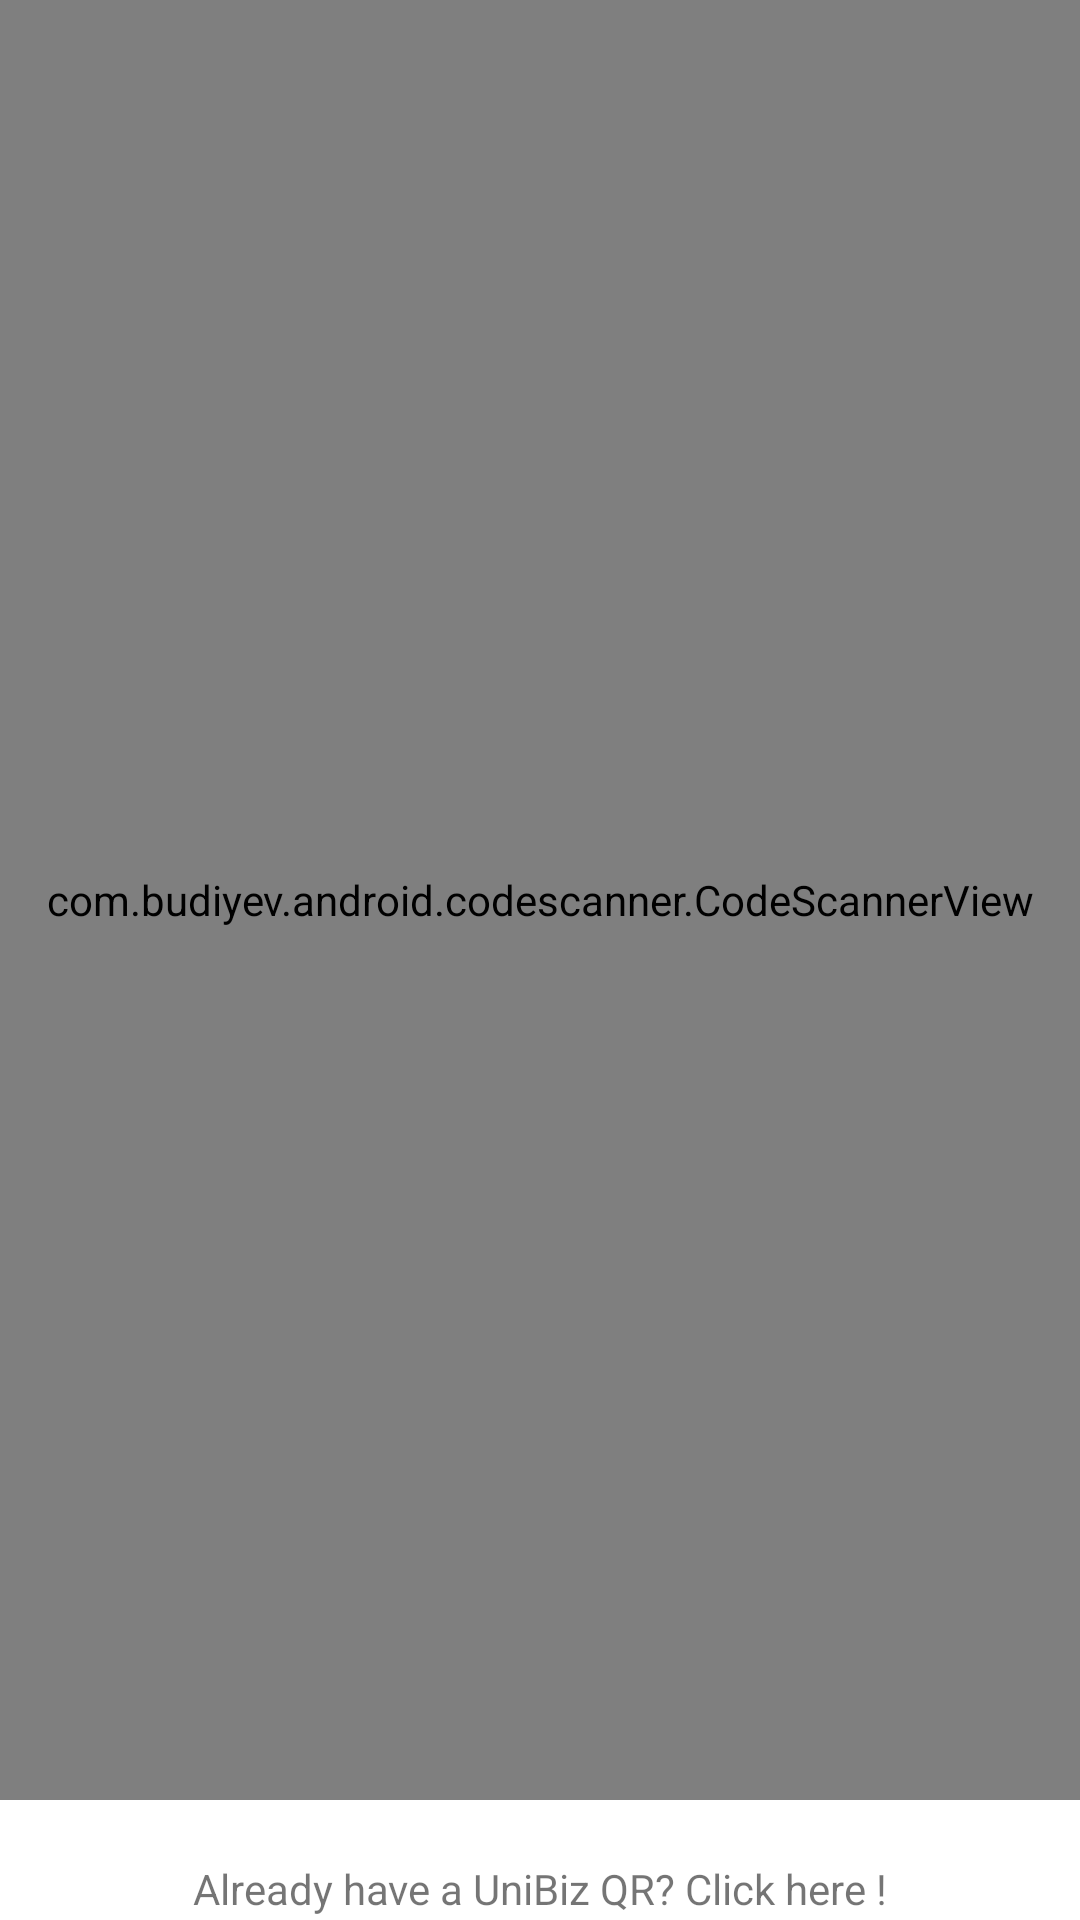

Layout XML and referenced resources for this Android screen:
<!-- AndroidManifest.xml: application theme Theme.CardGenieApp -->
<!-- res/layout/activity_scan_qr_code.xml -->
<?xml version="1.0" encoding="utf-8"?>
<LinearLayout xmlns:android="http://schemas.android.com/apk/res/android"
    xmlns:app="http://schemas.android.com/apk/res-auto"
    xmlns:tools="http://schemas.android.com/tools"
    android:layout_width="match_parent"
    android:layout_height="match_parent"
    tools:context=".ScanQrCodeActivity"
    android:orientation="vertical">

    <com.budiyev.android.codescanner.CodeScannerView
        android:id="@+id/scanner_view"
        android:layout_width="match_parent"
        android:layout_height="600dp"
        app:autoFocusButtonColor="@color/white"
        app:autoFocusButtonVisible="true"
        app:flashButtonColor="@color/white"
        app:flashButtonVisible="true"
        app:maskColor="#6F000000">

    </com.budiyev.android.codescanner.CodeScannerView>
    <TextView
        android:id="@+id/alreadyhaveqr"
        android:layout_width="wrap_content"
        android:layout_marginTop="20dp"
        android:layout_gravity="center"
        android:textColor="@color/light_blue_900"
        android:layout_height="wrap_content"
        android:text="Already have a UniBiz QR? Click here !" />
    <EditText
        android:id="@+id/fetchUid"
        android:layout_marginTop="20dp"
        android:layout_width="wrap_content"
        android:layout_gravity="center"
        android:layout_height="wrap_content"
        android:visibility="invisible"
        android:text="scanned content" />


</LinearLayout>
<!-- resources referenced by this layout -->
<resources>
  <style name="Theme.CardGenieApp" parent="Theme.MaterialComponents.Light">
          
          <item name="colorPrimary">@color/light_blue_600</item>
          <item name="colorPrimaryDark">@color/light_blue_600</item>
          <item name="colorPrimaryVariant">@color/light_blue_600</item>
          <item name="colorOnPrimary">@color/white</item>
          
          <item name="colorSecondary">@color/teal_200</item>
          <item name="colorSecondaryVariant">@color/teal_700</item>
          <item name="colorOnSecondary">@color/black</item>
          
          <item name="android:statusBarColor">?attr/colorPrimaryVariant</item>
          
      </style>
  <!-- not gathered from this repository: default colours our renderer supplied (Android Studio template values) -->
  <color name="teal_200">#FF03DAC5</color>
  <color name="teal_700">#FF018786</color>
  <color name="black">#FF000000</color>
  <color name="white">#FFFFFFFF</color>
</resources>
